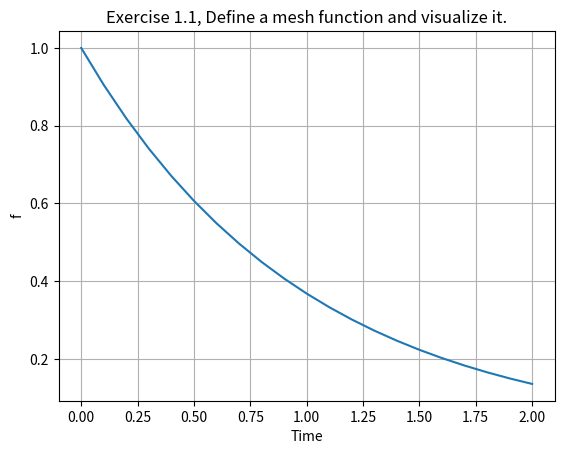

Generate this figure with matplotlib:
import numpy as np
import matplotlib.pyplot as plt


def mesh_function(f, t):
    """
    Applies a mesh function to a time array.

    Input:
    f: Python function
    t: np.ndarray

    Output:
    mesh: np.ndarray
    """
    mesh = np.zeros(len(t))
    for i in range(len(t)):
        mesh[i] = f(t[i])

    return mesh


def func(t):
    """
    Applies a mesh function to a time t.

    Input:
    t: float

    Output:
    f: float
    """
    if 0 <= t <= 3:
        f = np.exp(-t)
    elif 3 < t <= 4:
        f = np.exp(-3 * t)
    else:
        raise ValueError("t must be in the range 0, 4.")
    return f


n = 20  # number of time steps
del_t = 0.1  # time interval
tn = n * del_t  # end time
tn = np.linspace(0, tn, n + 1)  # array with all time steps

mesh_fun = mesh_function(func, tn)

plt.plot(tn, mesh_fun)
plt.title("Exercise 1.1, Define a mesh function and visualize it.")
plt.xlabel("Time"), plt.ylabel("f")
plt.grid()
plt.show()


def test_mesh_function():
    t = np.array([1, 2, 3, 4])
    f = np.array([np.exp(-1), np.exp(-2), np.exp(-3), np.exp(-12)])
    fun = mesh_function(func, t)
    assert np.allclose(fun, f)
